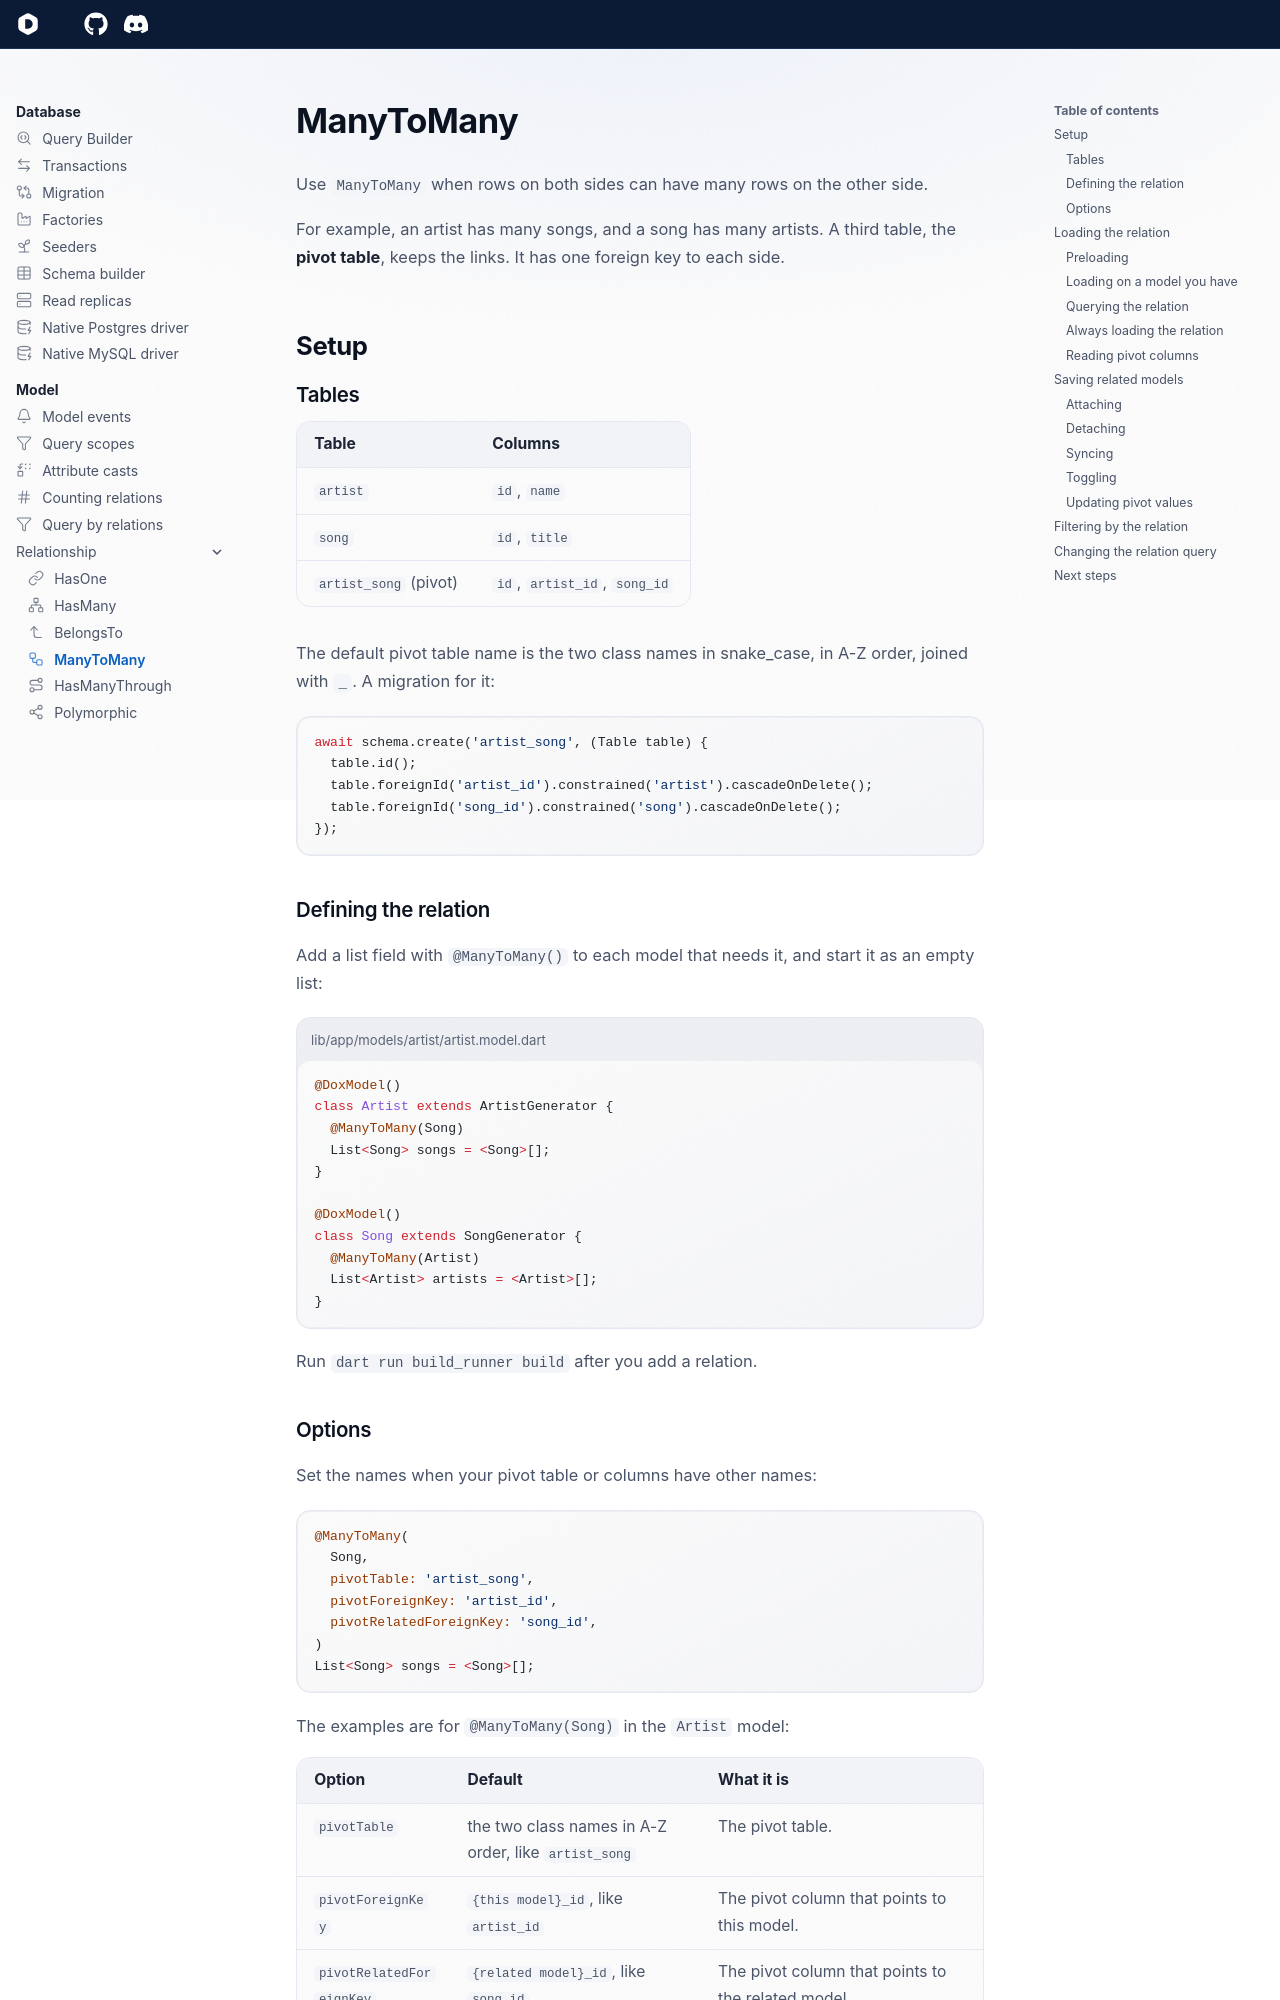

repository: dartondox/dox · page: latest/database/model/relationship/many-to-many/index.html · generator: mkdocs

---
icon: lucide/workflow
---

# ManyToMany

Use `ManyToMany` when rows on both sides can have many rows on the other side.

For example, an artist has many songs, and a song has many artists. A third table, the **pivot table**, keeps the links. It has one foreign key to each side.

## Setup

### Tables

| Table | Columns |
|---|---|
| `artist` | `id`, `name` |
| `song` | `id`, `title` |
| `artist_song` (pivot) | `id`, `artist_id`, `song_id` |

The default pivot table name is the two class names in snake_case, in A-Z order, joined with `_`. A migration for it:

```dart
await schema.create('artist_song', (Table table) {
  table.id();
  table.foreignId('artist_id').constrained('artist').cascadeOnDelete();
  table.foreignId('song_id').constrained('song').cascadeOnDelete();
});
```

### Defining the relation

Add a list field with `@ManyToMany()` to each model that needs it, and start it as an empty list:

```dart title="lib/app/models/artist/artist.model.dart"
@DoxModel()
class Artist extends ArtistGenerator {
  @ManyToMany(Song)
  List<Song> songs = <Song>[];
}

@DoxModel()
class Song extends SongGenerator {
  @ManyToMany(Artist)
  List<Artist> artists = <Artist>[];
}
```

Run `dart run build_runner build` after you add a relation.
